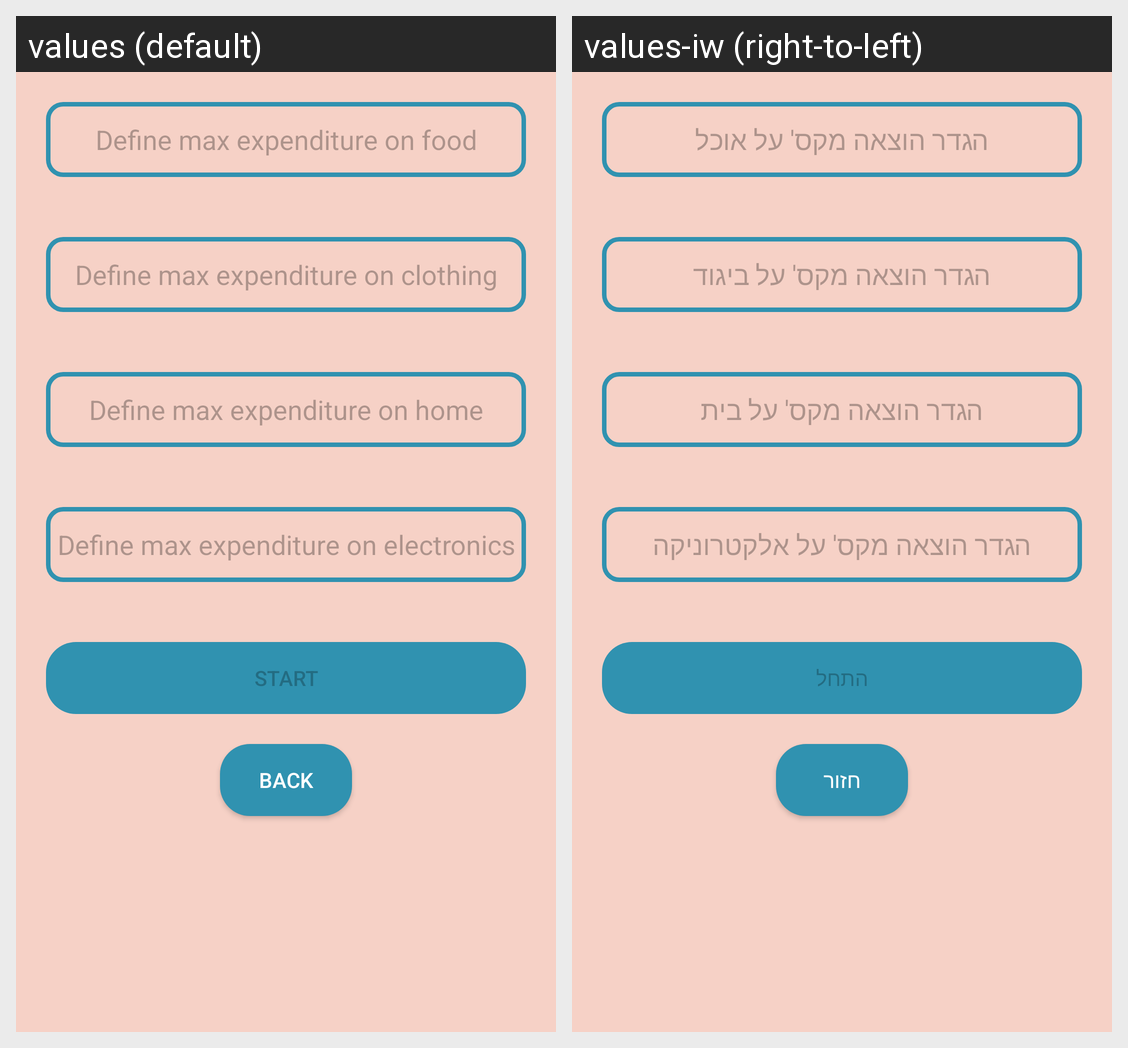

Here is an Android app screen in its default locale and in the app's own translations. Write out the translated-string differences for the strings that appear on this screen.
Android screen res/layout/activity_define_expenses.xml rendered under 2 locales, left to right: values (default), values-iw (right-to-left). Device: Nexus 5 (rendered at 1080×1920; each locale shown at half size, 540×960, under a caption strip naming it); theme Theme.ExpanseTrack.
Strings drawn on this screen, with the default value and each locale's value (text and hints the layout hard-codes, and strings that could not be matched under every locale, appear in the picture but are not listed):

define_max_expenditure_on_food
  values: Define max expenditure on food
  values-iw: הגדר הוצאה מקס' על אוכל

define_max_expenditure_on_clothing
  values: Define max expenditure on clothing
  values-iw: הגדר הוצאה מקס' על ביגוד

define_max_expenditure_on_home
  values: Define max expenditure on home
  values-iw: הגדר הוצאה מקס' על בית

define_max_expenditure_on_electronics
  values: Define max expenditure on electronics
  values-iw: הגדר הוצאה מקס' על אלקטרוניקה

start
  values: Start
  values-iw: התחל

back
  values: Back
  values-iw: חזור
